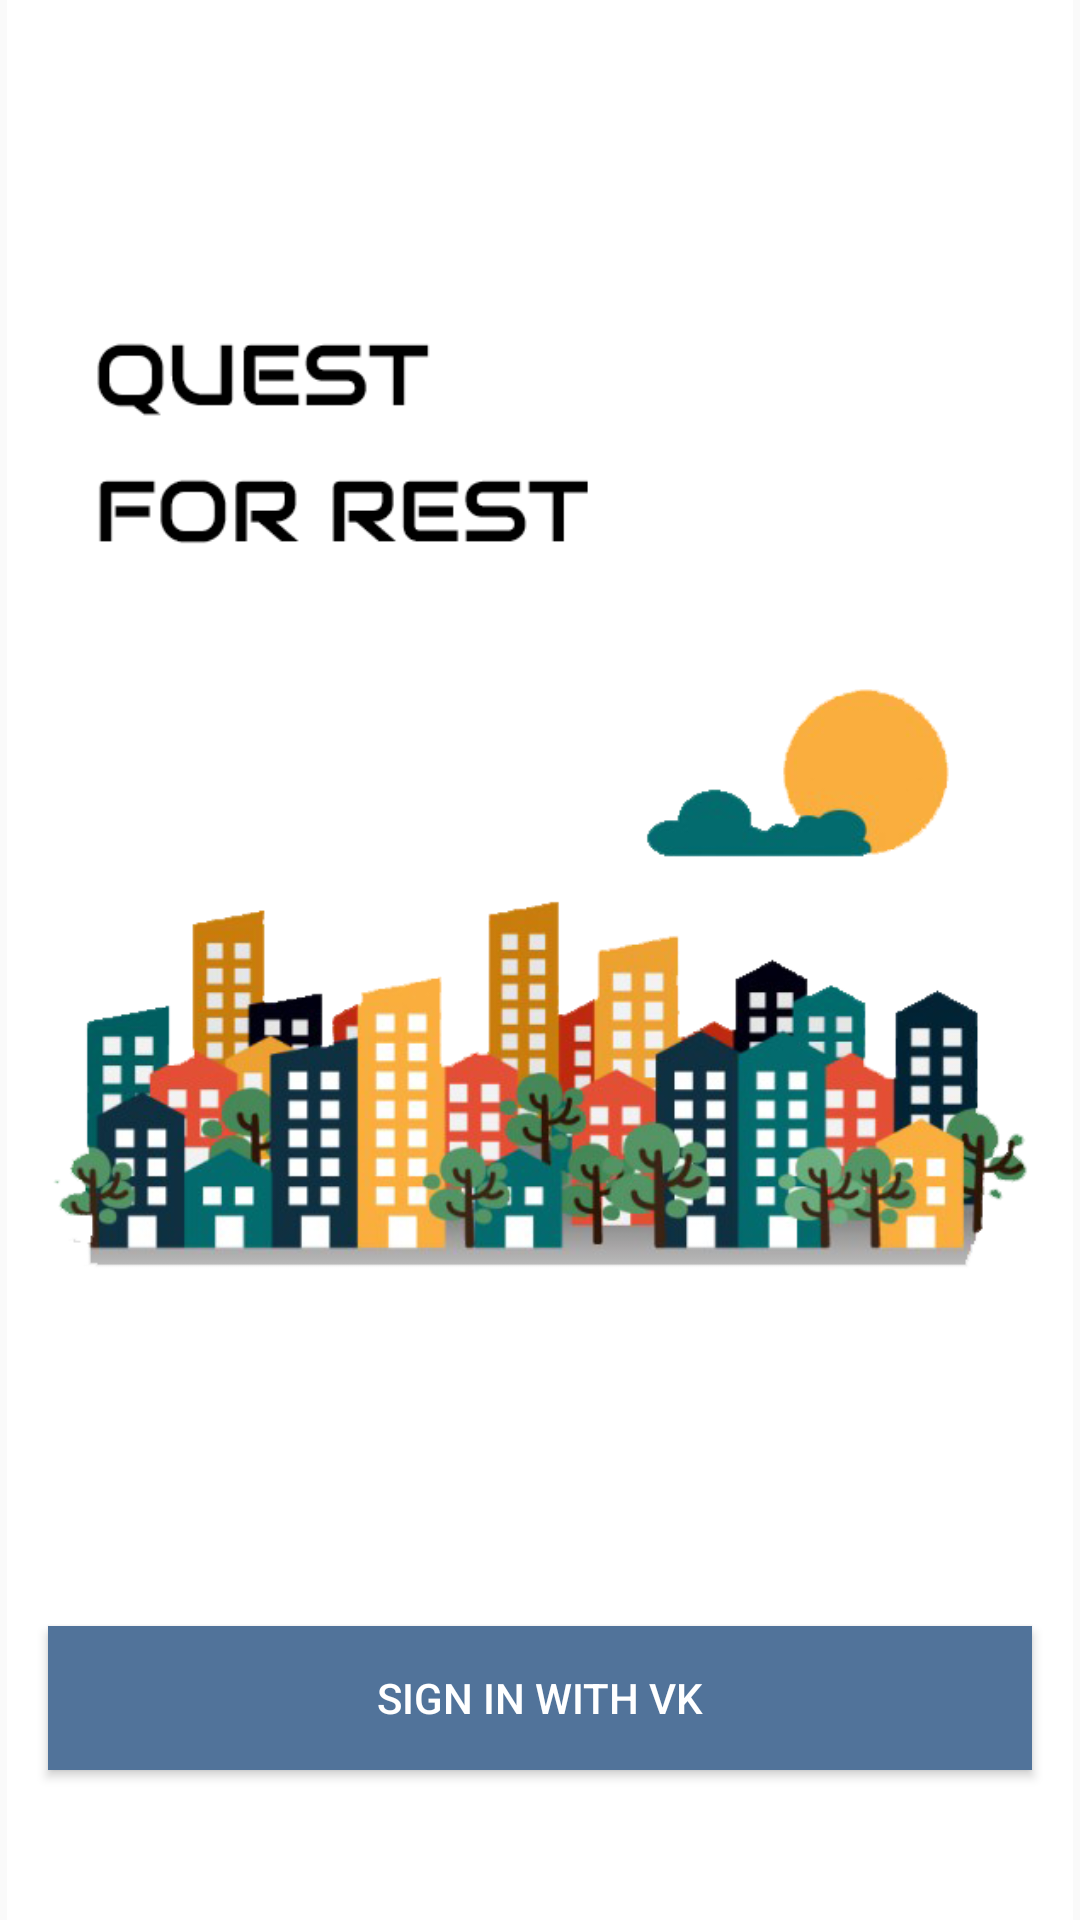

Write the Android layout XML for this screen, with the resource values it uses.
<!-- AndroidManifest.xml: activity theme AppTheme.NoActionBar -->
<!-- res/layout/activity_sign_in.xml -->
<?xml version="1.0" encoding="utf-8"?>
<android.support.design.widget.CoordinatorLayout xmlns:android="http://schemas.android.com/apk/res/android"
    android:layout_width="match_parent"
    android:layout_height="match_parent"
    android:fitsSystemWindows="true">

    
    <RelativeLayout
        android:layout_width="match_parent"
        android:layout_height="match_parent"
        android:layout_below="@+id/container_app_bar">

        <ImageView
            android:layout_width="match_parent"
            android:layout_height="match_parent"
            android:src="@drawable/bg" />

        <Button
            android:id="@+id/button_login_vk"
            android:layout_width="match_parent"
            android:layout_height="wrap_content"
            android:layout_alignParentBottom="true"
            android:layout_marginBottom="50dp"
            android:layout_marginLeft="16dp"
            android:layout_marginRight="16dp"
            android:background="#51739a"
            android:text="Sign in with VK"
            android:textColor="#FFFFFF" />

    </RelativeLayout>

</android.support.design.widget.CoordinatorLayout>
<!-- resources referenced by this layout -->
<resources>
  <!-- drawable bg: png bitmap (drawable, 149200 bytes) -->
  <style name="AppTheme.NoActionBar">
          <item name="windowActionBar">false</item>
          <item name="windowNoTitle">true</item>
      </style>
</resources>
